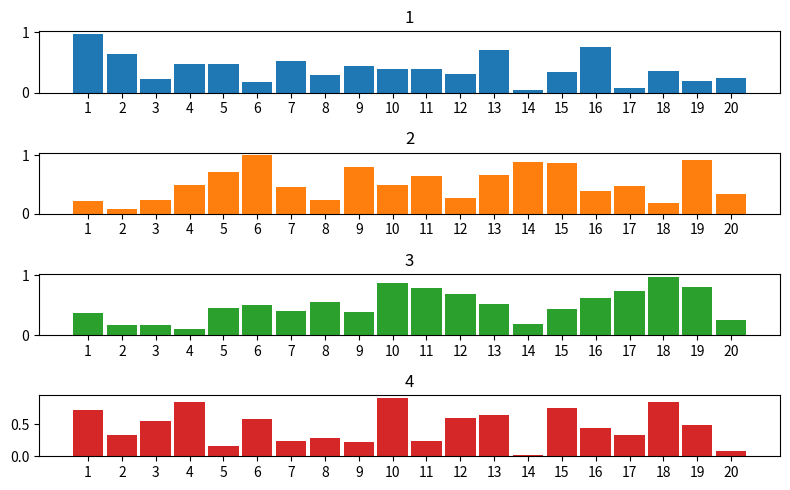

Write Python code to recreate this figure.

import numpy as np 
import matplotlib.pyplot as plt 



def plot_scores(scores, names = None, kind = 'beside', save_as = None):
    
    pipes, dim = scores.shape

    X = np.arange(dim)
    step = 0.8/pipes

    xlabels = [str(i+1) for i in range(dim)] if dim * pipes < 100 else ''*dim
    titles = names if not (names is None) else ''*pipes

    if kind == 'beside':
        fig = plt.figure()
        ax = fig.add_axes([0,0,1,1])
        for i in range(pipes):
            ax.bar(X + i * step, scores[i],  width = step)

        ax.set_xticks(X + (0.8-step)/2)
        
        ax.set_xticklabels(xlabels)

        if not (names is None):
            ax.legend(labels=titles)

    elif kind == 'under':
        
        fig, axes = plt.subplots(pipes, figsize=(2*pipes, 5))
        cycle = plt.rcParams['axes.prop_cycle'].by_key()['color']
        
        for i in range(pipes):
            axes[i].bar(X, scores[i], color = cycle[i],  width = 0.9)
            axes[i].set_xticks(X)
            axes[i].set_xticklabels(xlabels)
            axes[i].set_title(names[i])
        
        fig.tight_layout()
        
    else:
        raise Exception(f"Unknown kind '{kind}', must be 'beside' or 'under'")
    
    if not (save_as is None):
        plt.savefig(save_as, dpi = 200)
    
    plt.show()


if __name__ == '__main__':
    
    scores = np.random.random((4, 20))
    
    plot_scores(scores, names = ['1', '2', '3', '4'], kind = 'under', save_as = None)



